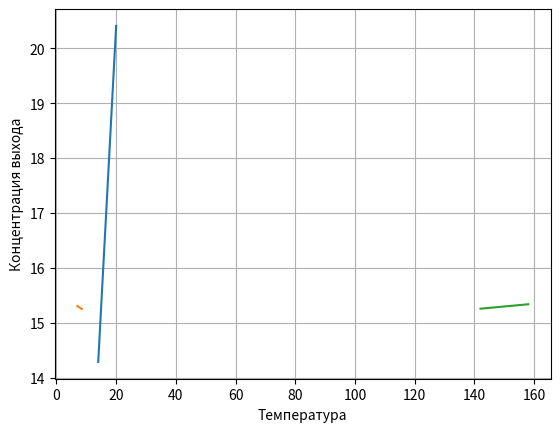

Reproduce this figure in Python.
import numpy as np
import matplotlib.pyplot as plot

# Вариант 18 Начальные данные
C0 = 14  # %
C1 = 20  # %
Cvx = 15  # %
M0 = 7  # kg/c
M1 = 8.5  # kg/c
Mvx = 7  # kg/c
T0 = 142  # C
T1 = 158  # C
Tpi = 152  # C

# Для расчетов
Tp = 90
Tau = 2.25 * 10E6
Kt = 5000
F = 10
Ct = 4187

# Для графиков
deltaC = 0.4  # от С0 до С1
deltaM = 0.2  # от m0 до m1
deltaT = 0.5  # от t0 до t1


def function(mvx, cvx, tpi):
    return (mvx*cvx)/(mvx+(Kt*F*(tpi-Tp)/(Ct*Tp-Tau)))


def plotC():
    tArray = np.linspace(C0, C1, int((C1-C0)/deltaC))
    Cvix = [function(Mvx, i, Tpi) for i in tArray]
    plot.plot(tArray, Cvix)
    plot.grid()
    plot.xlabel('Концентрация входа')
    plot.ylabel('Концентрация выхода')
    plot.show()

    tArray = np.linspace(M0, M1, int((M1 - M0) / deltaM))
    Cvix = [function(i, Cvx, Tpi) for i in tArray]
    plot.plot(tArray, Cvix)
    plot.grid()
    plot.xlabel('Масса')
    plot.ylabel('Концентрация выхода')
    plot.show()

    tArray = np.linspace(T0, T1, int((T1 - T0) / deltaT))
    Cvix = [function(Mvx, Cvx, i) for i in tArray]
    plot.plot(tArray, Cvix)
    plot.grid()
    plot.xlabel('Температура')
    plot.ylabel('Концентрация выхода')
    plot.show()
    return 0


if __name__ == '__main__':
    plotC()
